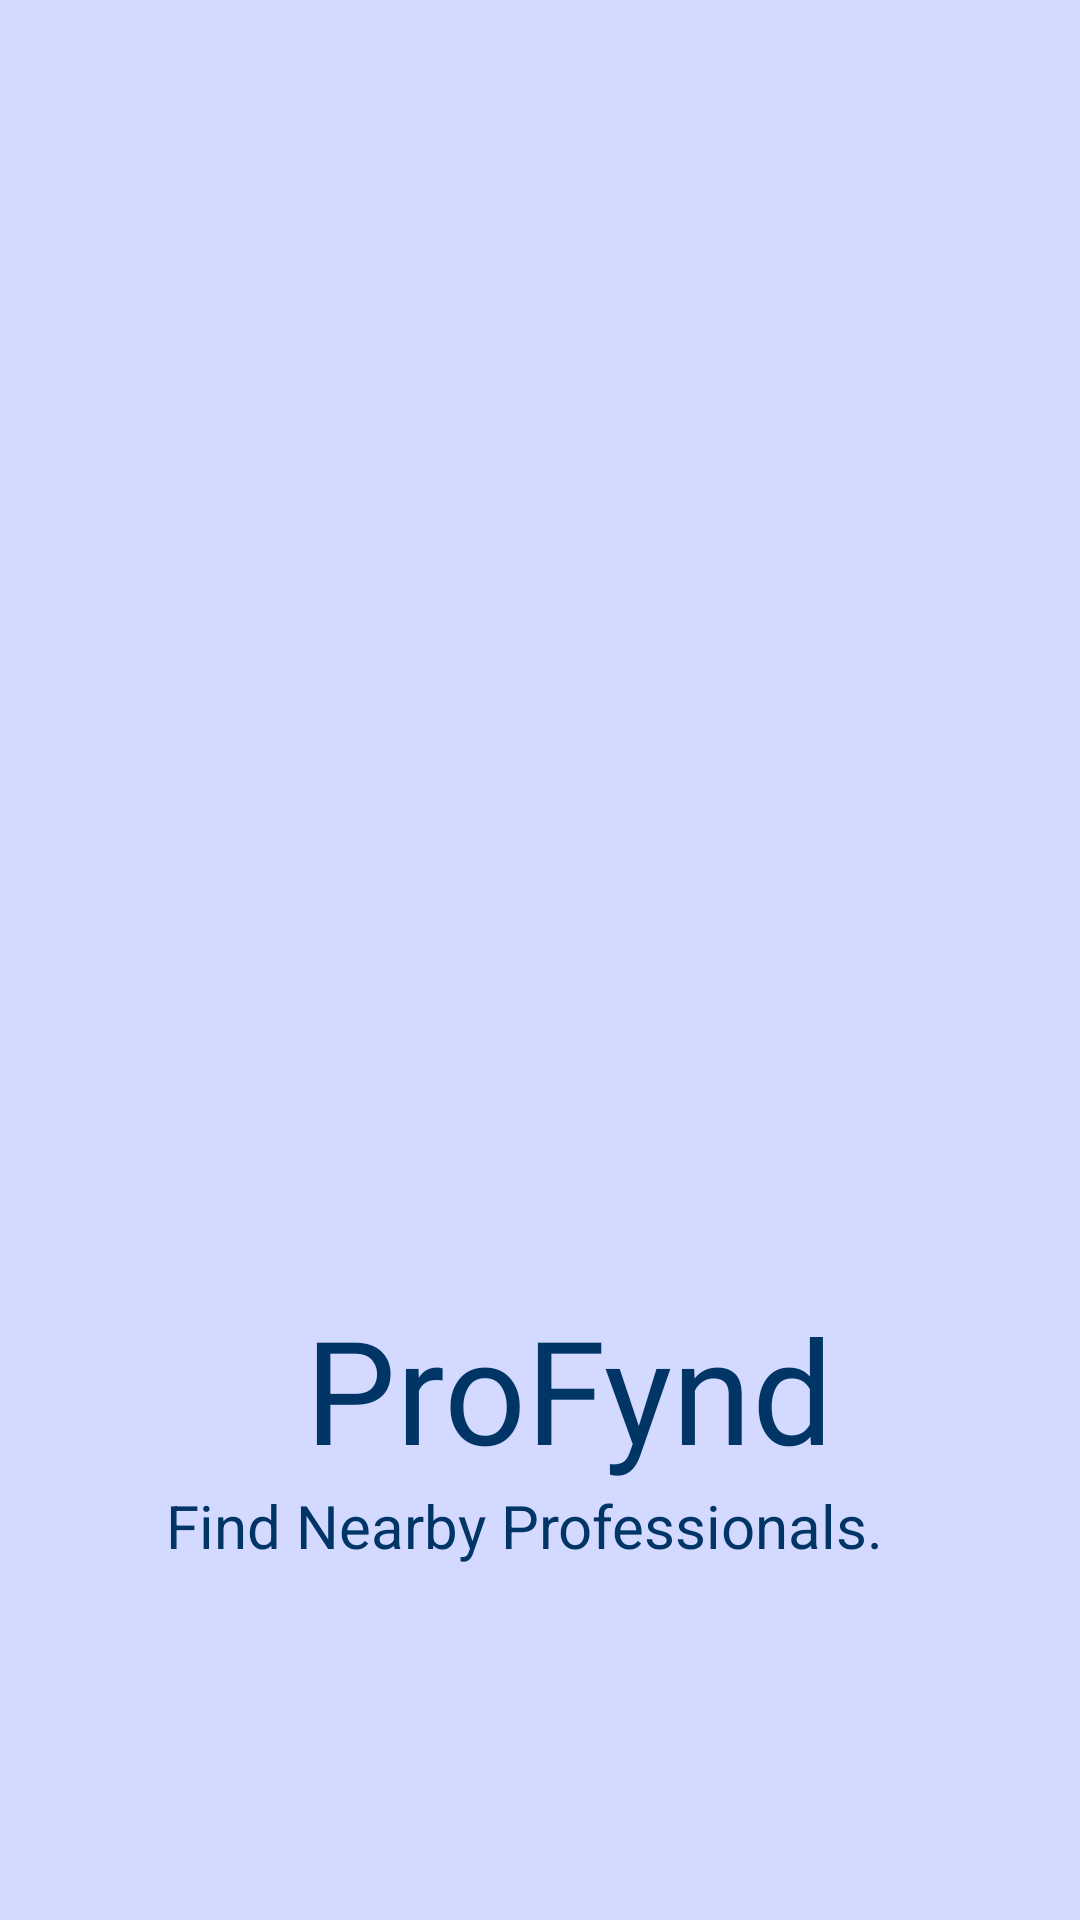

Here is an Android app screen rendered from its layout file. Give the layout XML and the strings, colors and styles it references.
<!-- AndroidManifest.xml: activity theme Theme.Splash -->
<!-- res/layout/activity_splash.xml -->
<?xml version="1.0" encoding="utf-8"?>
<androidx.constraintlayout.widget.ConstraintLayout xmlns:android="http://schemas.android.com/apk/res/android"
    xmlns:app="http://schemas.android.com/apk/res-auto"
    xmlns:tools="http://schemas.android.com/tools"
    android:layout_width="match_parent"
    android:layout_height="match_parent"
    >

    <ImageView
        android:id="@+id/imageView6"
        android:layout_width="318dp"
        android:layout_height="454dp"
        app:layout_constraintBottom_toBottomOf="parent"
        app:layout_constraintEnd_toEndOf="parent"
        app:layout_constraintHorizontal_bias="0.494"
        app:layout_constraintStart_toStartOf="parent"
        app:layout_constraintTop_toTopOf="parent"
        app:layout_constraintVertical_bias="0.306"
        app:srcCompat="@drawable/logo" />

    <ImageView
        android:id="@+id/imageView7"
        android:layout_width="104dp"
        android:layout_height="112dp"
        app:layout_constraintBottom_toBottomOf="parent"
        app:layout_constraintEnd_toEndOf="parent"
        app:layout_constraintHorizontal_bias="0.0"
        app:layout_constraintStart_toStartOf="parent"
        app:layout_constraintTop_toTopOf="parent"
        app:layout_constraintVertical_bias="0.264"
        app:srcCompat="@drawable/splashicon7" />

    <ImageView
        android:id="@+id/imageView9"
        android:layout_width="85dp"
        android:layout_height="79dp"
        app:layout_constraintBottom_toBottomOf="parent"
        app:layout_constraintEnd_toEndOf="parent"
        app:layout_constraintHorizontal_bias="0.079"
        app:layout_constraintStart_toStartOf="parent"
        app:layout_constraintTop_toTopOf="parent"
        app:layout_constraintVertical_bias="0.513"
        app:srcCompat="@drawable/splashicon3" />

    <ImageView
        android:id="@+id/imageView10"
        android:layout_width="100dp"
        android:layout_height="92dp"
        app:layout_constraintBottom_toBottomOf="parent"
        app:layout_constraintEnd_toEndOf="parent"
        app:layout_constraintHorizontal_bias="0.276"
        app:layout_constraintStart_toStartOf="parent"
        app:layout_constraintTop_toTopOf="parent"
        app:layout_constraintVertical_bias="0.039"
        app:srcCompat="@drawable/splashicon5" />

    <ImageView
        android:id="@+id/imageView11"
        android:layout_width="127dp"
        android:layout_height="108dp"
        app:layout_constraintBottom_toBottomOf="parent"
        app:layout_constraintEnd_toEndOf="parent"
        app:layout_constraintHorizontal_bias="1.0"
        app:layout_constraintStart_toStartOf="parent"
        app:layout_constraintTop_toTopOf="parent"
        app:layout_constraintVertical_bias="0.275"
        app:srcCompat="@drawable/splashicon6" />

    <ImageView
        android:id="@+id/imageView12"
        android:layout_width="55dp"
        android:layout_height="61dp"
        app:layout_constraintBottom_toBottomOf="parent"
        app:layout_constraintEnd_toEndOf="parent"
        app:layout_constraintHorizontal_bias="0.91"
        app:layout_constraintStart_toStartOf="parent"
        app:layout_constraintTop_toTopOf="parent"
        app:layout_constraintVertical_bias="0.068"
        app:srcCompat="@drawable/splashicon7" />

    <ImageView
        android:id="@+id/imageView15"
        android:layout_width="66dp"
        android:layout_height="87dp"
        app:layout_constraintBottom_toBottomOf="parent"
        app:layout_constraintEnd_toEndOf="parent"
        app:layout_constraintHorizontal_bias="0.939"
        app:layout_constraintStart_toStartOf="parent"
        app:layout_constraintTop_toTopOf="parent"
        app:layout_constraintVertical_bias="0.519"
        app:srcCompat="@drawable/group_165" />

    <ImageView
        android:id="@+id/imageView8"
        android:layout_width="53dp"
        android:layout_height="58dp"
        app:layout_constraintBottom_toBottomOf="parent"
        app:layout_constraintEnd_toEndOf="parent"
        app:layout_constraintHorizontal_bias="0.569"
        app:layout_constraintStart_toStartOf="parent"
        app:layout_constraintTop_toTopOf="parent"
        app:layout_constraintVertical_bias="0.184"
        app:srcCompat="@drawable/splashicon2" />

    <TextView
        android:id="@+id/textView3"
        android:layout_width="wrap_content"
        android:layout_height="wrap_content"
        android:fontFamily="@font/coiny_font"
        android:text="ProFynd"
        android:textColor="#003566"
        android:textSize="48sp"
        app:layout_constraintBottom_toBottomOf="parent"
        app:layout_constraintEnd_toEndOf="@+id/imageView6"
        app:layout_constraintHorizontal_bias="0.57"
        app:layout_constraintStart_toStartOf="@+id/imageView6"
        app:layout_constraintTop_toTopOf="parent"
        app:layout_constraintVertical_bias="0.748" />

    <TextView
        android:id="@+id/textView6"
        android:layout_width="wrap_content"
        android:layout_height="wrap_content"
        android:text="Find Nearby Professionals."
        android:textColor="#003566"
        android:textSize="20sp"
        app:layout_constraintBottom_toBottomOf="parent"
        app:layout_constraintEnd_toEndOf="@+id/textView3"
        app:layout_constraintHorizontal_bias="0.735"
        app:layout_constraintStart_toStartOf="@+id/textView3"
        app:layout_constraintTop_toBottomOf="@+id/textView3"
        app:layout_constraintVertical_bias="0.0" />

</androidx.constraintlayout.widget.ConstraintLayout>
<!-- resources referenced by this layout -->
<resources>
  <!-- drawable group_165: png bitmap (drawable, 25219 bytes) -->
  <!-- drawable logo: png bitmap (drawable, 145278 bytes) -->
  <!-- drawable splashicon2: png bitmap (drawable, 34343 bytes) -->
  <!-- drawable splashicon3: png bitmap (drawable, 42029 bytes) -->
  <!-- drawable splashicon5: png bitmap (drawable, 74429 bytes) -->
  <!-- drawable splashicon6: png bitmap (drawable, 28389 bytes) -->
  <!-- drawable splashicon7: png bitmap (drawable, 95026 bytes) -->
  <style name="Theme.Splash" parent="Theme.AppCompat.NoActionBar">
          <item name="android:windowBackground">@color/SecondCol</item>
          <item name="android:windowFullscreen">true</item>
          <item name="android:windowContentOverlay">@null</item>
      </style>
  <color name="SecondCol">#D4D9FF</color>
</resources>
